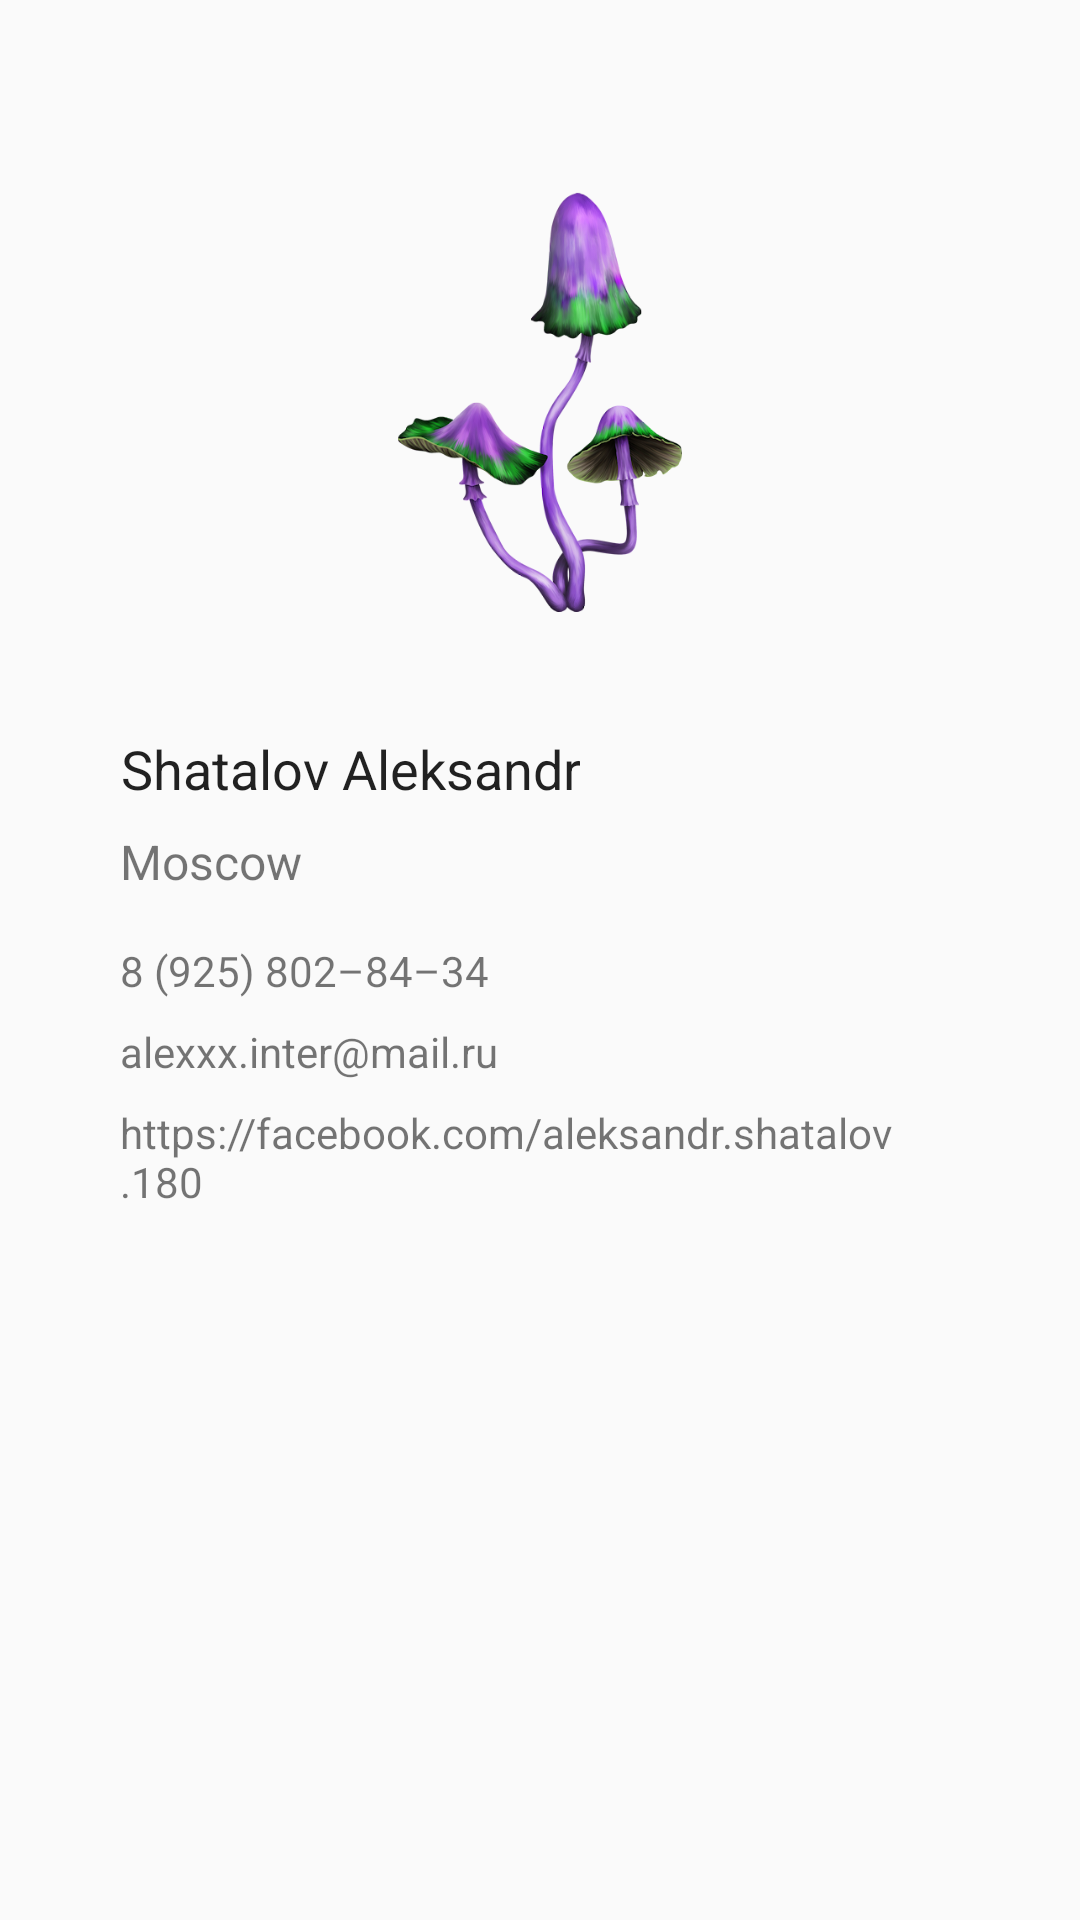

The Android layout XML behind this screen, and the referenced resources:
<!-- AndroidManifest.xml: application theme AppTheme -->
<!-- res/layout/fragment_contacts.xml -->
<android.support.v4.widget.NestedScrollView
    xmlns:android="http://schemas.android.com/apk/res/android"
    android:layout_width="match_parent"
    android:layout_height="match_parent"
    android:fillViewport="true">

    <LinearLayout
        xmlns:android="http://schemas.android.com/apk/res/android"
        xmlns:tools="http://schemas.android.com/tools"
        android:layout_width="match_parent"
        android:layout_height="match_parent"
        android:orientation="vertical"
        android:padding="32dp"
        tools:context="ru.ashhs.cardsdisplayingtask.presentation.contacts.ContactsFragment">

        <ImageView
            android:id="@+id/contactsImage"
            android:layout_width="match_parent"
            android:layout_height="140dp"
            android:layout_marginBottom="32dp"
            android:layout_marginEnd="32dp"
            android:layout_marginStart="32dp"
            android:layout_marginTop="32dp"
            android:contentDescription="@string/contacts_image_description"
            android:src="@drawable/mushrooms"/>

        <TextView
            android:id="@+id/contactsName"
            android:layout_width="wrap_content"
            android:layout_height="wrap_content"
            android:layout_marginEnd="8dp"
            android:layout_marginStart="8dp"
            android:layout_marginTop="8dp"
            android:text="@string/contacts_name"
            android:textAlignment="center"
            android:textColor="?android:attr/textColorPrimary"
            android:textSize="18sp"/>

        <TextView
            android:id="@+id/contactsCity"
            android:layout_width="wrap_content"
            android:layout_height="wrap_content"
            android:layout_marginBottom="8dp"
            android:layout_marginEnd="8dp"
            android:layout_marginStart="8dp"
            android:layout_marginTop="8dp"
            android:text="@string/contacts_city"
            android:textAlignment="center"
            android:textSize="16sp"/>

        <TextView
            android:id="@+id/contactsPhone"
            android:layout_width="wrap_content"
            android:layout_height="wrap_content"
            android:layout_marginEnd="8dp"
            android:layout_marginStart="8dp"
            android:layout_marginTop="8dp"
            android:text="@string/contacts_phone"/>

        <TextView
            android:id="@+id/contactsEmail"
            android:layout_width="wrap_content"
            android:layout_height="wrap_content"
            android:layout_marginEnd="8dp"
            android:layout_marginStart="8dp"
            android:layout_marginTop="8dp"
            android:text="@string/contacts_email"/>

        <TextView
            android:id="@+id/contactsWebsite"
            android:layout_width="wrap_content"
            android:layout_height="wrap_content"
            android:layout_marginBottom="8dp"
            android:layout_marginEnd="8dp"
            android:layout_marginStart="8dp"
            android:layout_marginTop="8dp"
            android:text="@string/contacts_website"/>

    </LinearLayout>
</android.support.v4.widget.NestedScrollView>
<!-- resources referenced by this layout -->
<resources>
  <!-- drawable mushrooms: png bitmap (drawable, 175332 bytes) -->
  <string name="contacts_city">Moscow</string>
  <string name="contacts_email">alexxx.inter@mail.ru</string>
  <string name="contacts_image_description">Mushrooms</string>
  <string name="contacts_name">Shatalov Aleksandr</string>
  <string name="contacts_phone">8 (925) 802–84–34</string>
  <string name="contacts_website">https://facebook.com/aleksandr.shatalov.180</string>
  <style name="AppTheme" parent="Theme.AppCompat.Light.DarkActionBar">
          
          <item name="colorPrimary">@color/colorPrimary</item>
          <item name="colorPrimaryDark">@color/colorPrimaryDark</item>
          <item name="colorAccent">@color/colorAccent</item>
          <item name="colorButtonNormal">@color/colorSecondary</item>
      </style>
  <color name="colorPrimary">#aa00ff</color>
  <color name="colorPrimaryDark">#7200ca</color>
  <color name="colorAccent">#40c4ff</color>
  <color name="colorSecondary">#40c4ff</color>
</resources>
